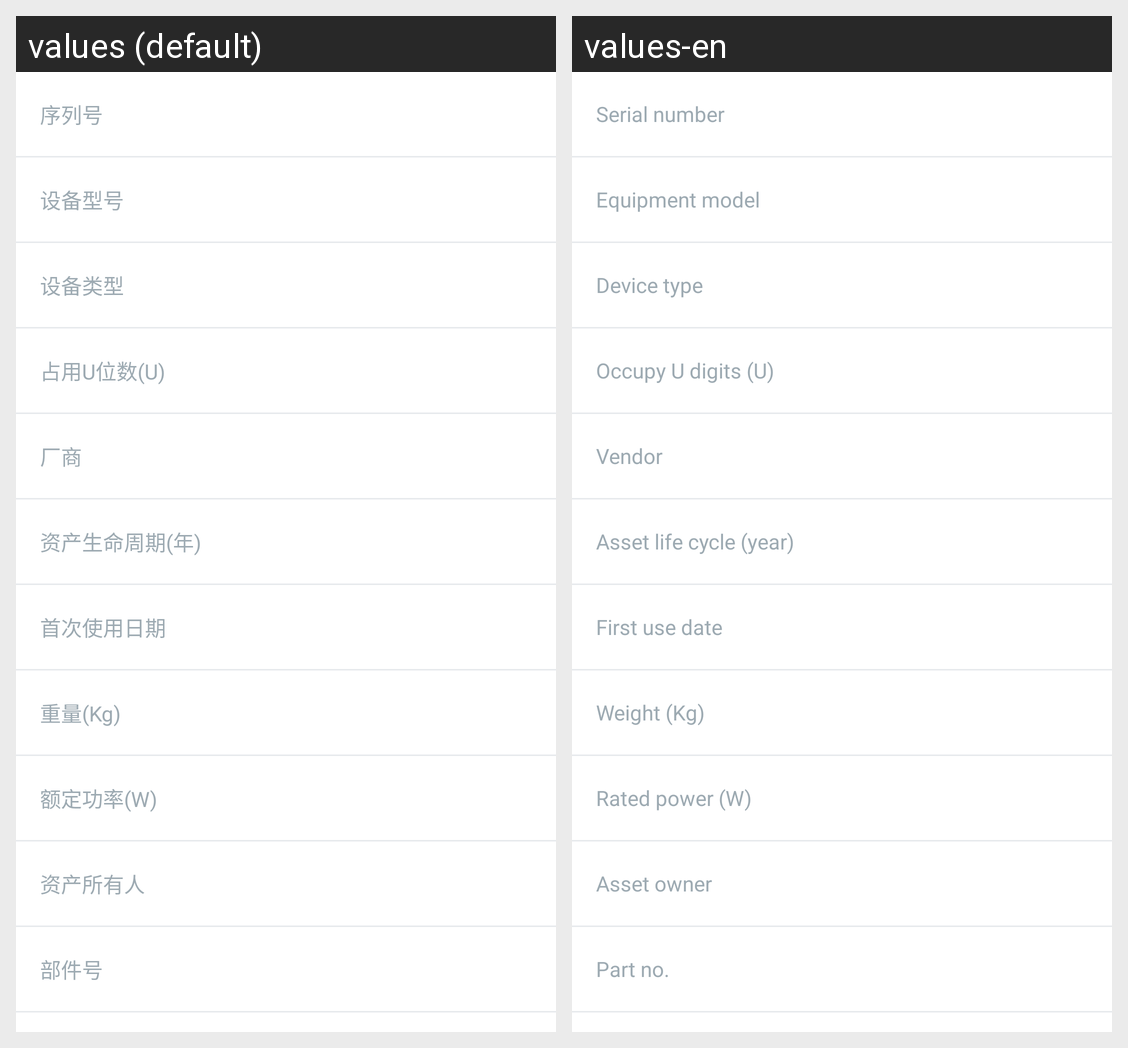

Locale-by-locale string values for the Android screen shown in this grid:
Android screen res/layout/fragment_read.xml rendered under 2 locales, left to right: values (default), values-en. Device: Nexus 5 (rendered at 1080×1920; each locale shown at half size, 540×960, under a caption strip naming it); theme AppTheme.
Strings drawn on this screen, with the default value and each locale's value (text and hints the layout hard-codes, and strings that could not be matched under every locale, appear in the picture but are not listed):

sn
  values: 序列号
  values-en: Serial number

device_modle
  values: 设备型号
  values-en: Equipment model

device_type
  values: 设备类型
  values-en: Device type

read_height
  values: 占用U位数(U)
  values-en: Occupy U digits (U)

vendor
  values: 厂商
  values-en: Vendor

read_shenmingzhouqi
  values: 资产生命周期(年)
  values-en: Asset life cycle (year)

first_time
  values: 首次使用日期
  values-en: First use date

read_weights
  values: 重量(Kg)
  values-en: Weight (Kg)

read_rate_power
  values: 额定功率(W)
  values-en: Rated power (W)

owner
  values: 资产所有人
  values-en: Asset owner

bujian_num
  values: 部件号
  values-en: Part no.
